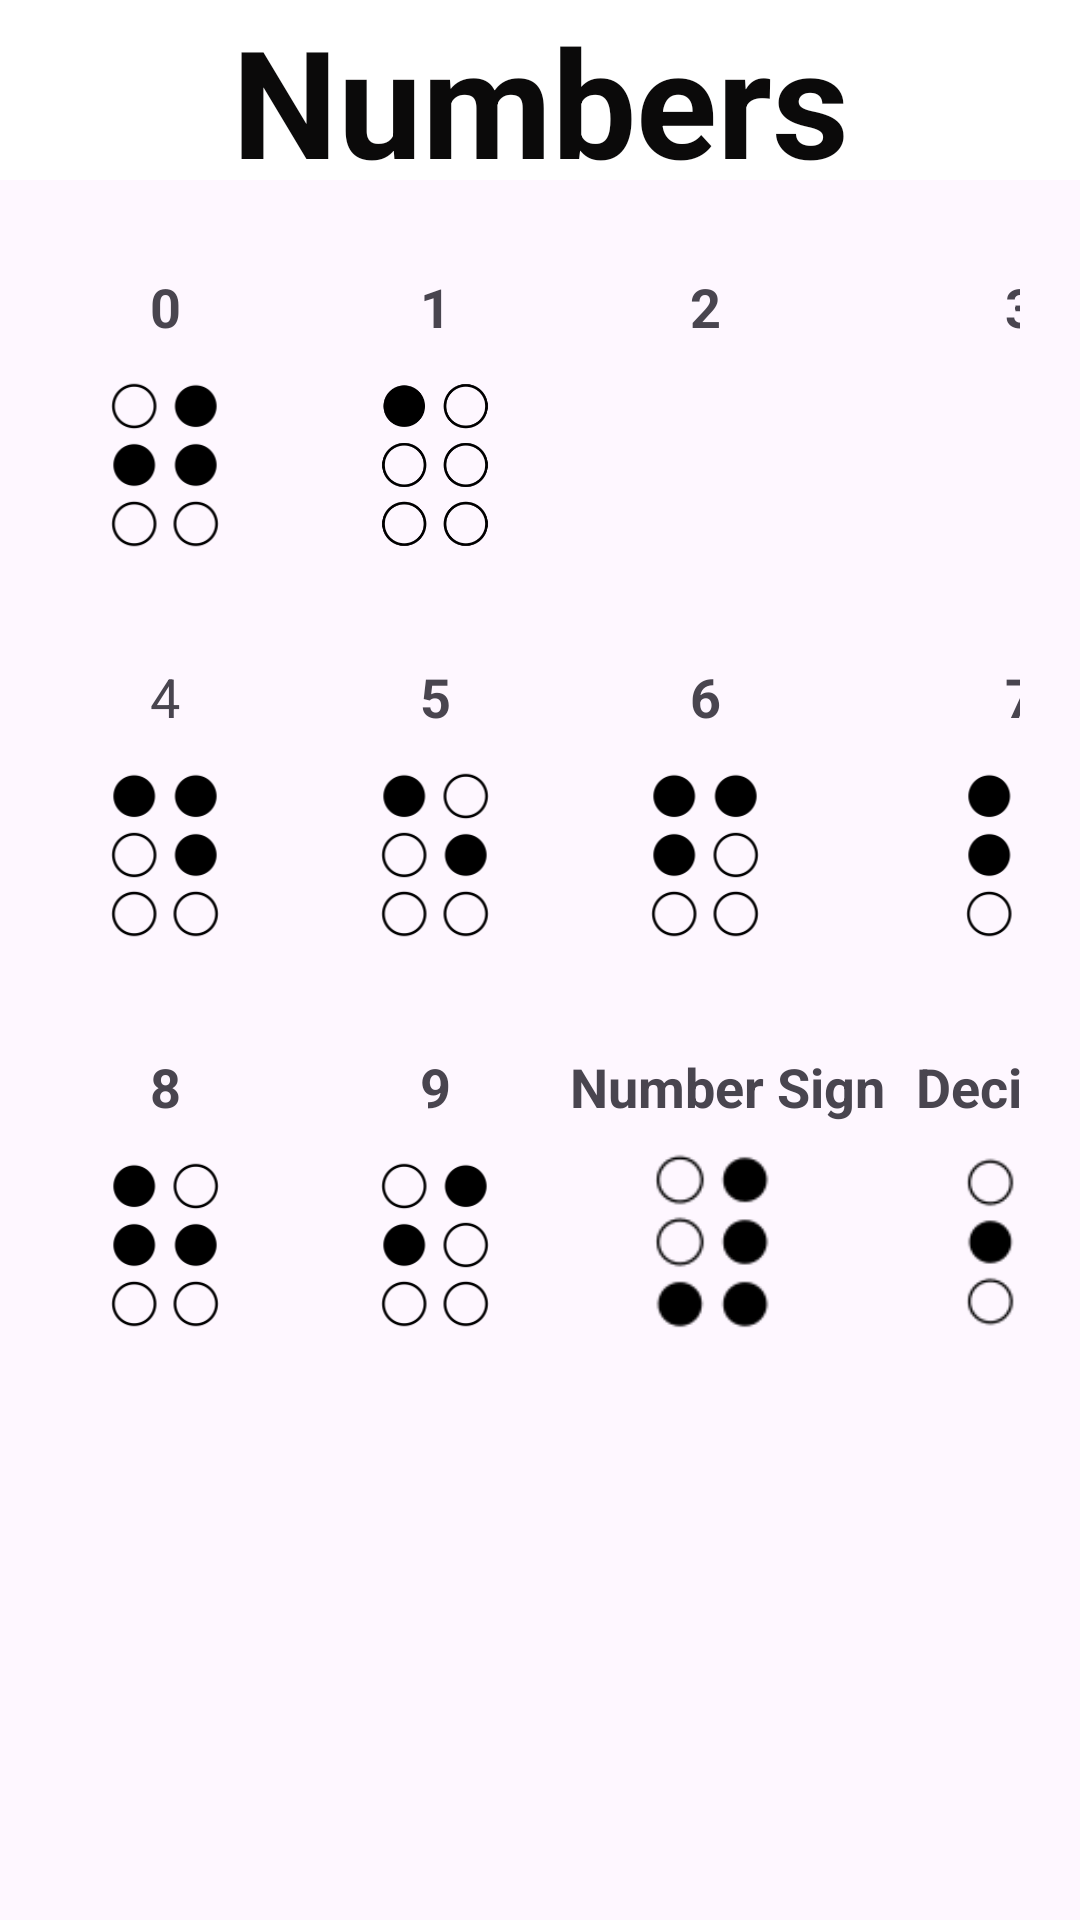

Android layout source for this screen:
<!-- AndroidManifest.xml: application theme Theme.EBraille -->
<!-- res/layout/activity_numberactivity.xml -->
<?xml version="1.0" encoding="utf-8"?>
<RelativeLayout
    xmlns:android="http://schemas.android.com/apk/res/android"
    xmlns:tools="http://schemas.android.com/tools"
    xmlns:app="http://schemas.android.com/apk/res-auto"
    android:layout_width="match_parent"
    android:layout_height="match_parent"
    tools:context=".Numberactivity"
    android:orientation="vertical">

    <androidx.appcompat.widget.Toolbar
        android:layout_width="match_parent"
        android:layout_height="60dp"
        android:background="@color/white"
        android:minHeight="?attr/actionBarSize"
        android:theme="@style/ThemeOverlay.AppCompat.Dark.ActionBar"/>

    <ImageButton
        android:id="@+id/imageButton2"
        android:layout_width="100dp"
        android:layout_height="50dp"
        android:layout_alignParentStart="true"
        android:layout_alignParentEnd="true"
        android:layout_marginStart="13dp"
        android:layout_marginTop="6dp"
        android:layout_marginEnd="347dp"
        android:background="@color/white"
        app:srcCompat="@drawable/left_arrow" />

    <TextView
        android:layout_width="match_parent"
        android:layout_height="60dp"
        android:text="Numbers"
        android:textAlignment="center"
        android:textColor="#0B0A0A"
        android:textSize="50sp"
        android:textStyle="bold" />

    <GridLayout
        android:id="@+id/gridLayout"
        android:layout_width="411dp"
        android:layout_height="732dp"
        android:layout_marginStart="10dp"
        android:layout_marginTop="90dp"
        android:layout_marginEnd="20dp"
        android:columnCount="4"
        android:rowCount="3">

        <ImageView
            android:id="@+id/imageView2"
            android:layout_width="90dp"
            android:layout_height="130dp"
            android:layout_row="0"
            android:layout_column="0"
            app:srcCompat="@drawable/j_alphabet" />

        <ImageView
            android:id="@+id/imageView4"
            android:layout_width="90dp"
            android:layout_height="130dp"
            android:layout_row="0"
            android:layout_column="1"
            app:srcCompat="@drawable/a_alphabet" />

        <ImageView
            android:id="@+id/imageView5"
            android:layout_width="90dp"
            android:layout_height="130dp"
            android:layout_row="0"
            android:layout_column="2"
            app:srcCompat="@drawable/b_alphabet" />

        <ImageView
            android:id="@+id/imageView6"
            android:layout_width="90dp"
            android:layout_height="130dp"
            android:layout_row="0"
            android:layout_column="3"
            app:srcCompat="@drawable/c_alphabet" />

        <ImageView
            android:id="@+id/imageView7"
            android:layout_width="90dp"
            android:layout_height="130dp"
            android:layout_row="1"
            android:layout_column="0"
            app:srcCompat="@drawable/d_alphabet" />

        <ImageView
            android:id="@+id/imageView8"
            android:layout_width="90dp"
            android:layout_height="130dp"
            android:layout_row="1"
            android:layout_column="1"
            app:srcCompat="@drawable/e_alphabet" />

        <ImageView
            android:id="@+id/imageView9"
            android:layout_width="90dp"
            android:layout_height="130dp"
            android:layout_row="1"
            android:layout_column="2"
            app:srcCompat="@drawable/f_alphabet" />

        <ImageView
            android:id="@+id/imageView10"
            android:layout_width="90dp"
            android:layout_height="130dp"
            android:layout_row="1"
            android:layout_column="3"
            app:srcCompat="@drawable/g_alphabet" />

        <ImageView
            android:id="@+id/imageView11"
            android:layout_width="90dp"
            android:layout_height="130dp"
            android:layout_row="2"
            android:layout_column="0"
            app:srcCompat="@drawable/h_alphabet" />

        <ImageView
            android:id="@+id/imageView12"
            android:layout_width="90dp"
            android:layout_height="130dp"
            android:layout_row="2"
            android:layout_column="1"
            app:srcCompat="@drawable/i_alphabet" />

        <ImageView
            android:id="@+id/imageView13"
            android:layout_width="95dp"
            android:layout_height="wrap_content"
            android:layout_row="2"
            android:layout_column="2"
            app:srcCompat="@drawable/number_icon" />

        <ImageView
            android:id="@+id/imageView14"
            android:layout_width="91dp"
            android:layout_height="wrap_content"
            android:layout_row="2"
            android:layout_column="3"
            app:srcCompat="@drawable/dis_icon" />

        <TextView
            android:id="@+id/textView55"
            android:layout_width="wrap_content"
            android:layout_height="wrap_content"
            android:layout_row="2"
            android:layout_column="2"
            android:text="Number Sign"
            android:textAlignment="center"
            android:textSize="18sp"
            android:textStyle="bold"
            android:visibility="visible" />

        <TextView
            android:id="@+id/textView56"
            android:layout_width="86dp"
            android:layout_height="wrap_content"
            android:layout_row="2"
            android:layout_column="3"
            android:text="Decimal"
            android:textAlignment="center"
            android:textSize="18sp"
            android:textStyle="bold"
            android:visibility="visible" />

        <TextView
            android:id="@+id/textView3"
            android:layout_width="90dp"
            android:layout_height="29dp"
            android:layout_row="0"
            android:layout_column="0"
            android:text="0"
            android:textAlignment="center"
            android:textSize="18sp"
            android:textStyle="bold"
            android:visibility="visible" />

        <TextView
            android:id="@+id/textView4"
            android:layout_width="90dp"
            android:layout_height="29dp"
            android:layout_row="0"
            android:layout_column="1"
            android:text="1"
            android:textAlignment="center"
            android:textSize="18sp"
            android:textStyle="bold"
            android:visibility="visible" />
        <TextView
            android:id="@+id/textView5"
            android:layout_width="90dp"
            android:layout_height="29dp"
            android:layout_row="0"
            android:layout_column="2"
            android:text="2"
            android:textAlignment="center"
            android:textSize="18sp"
            android:textStyle="bold"
            android:visibility="visible" />

        <TextView
            android:id="@+id/textView6"
            android:layout_width="90dp"
            android:layout_height="29dp"
            android:layout_row="0"
            android:layout_column="3"
            android:text="3"
            android:textAlignment="center"
            android:textSize="18sp"
            android:textStyle="bold"
            android:visibility="visible" />

        <TextView
            android:id="@+id/textView7"
            android:layout_width="90dp"
            android:layout_height="29dp"
            android:layout_row="1"
            android:layout_column="0"
            android:text="4"
            android:textAlignment="center"
            android:textSize="18sp"
            android:visibility="visible"
            tools:ignore="DuplicateIds" />

        <TextView
            android:id="@+id/textView8"
            android:layout_width="90dp"
            android:layout_height="29dp"
            android:layout_row="1"
            android:layout_column="1"
            android:text="5"
            android:textAlignment="center"
            android:textSize="18sp"
            android:textStyle="bold"
            android:visibility="visible" />

        <TextView
            android:id="@+id/textView9"
            android:layout_width="90dp"
            android:layout_height="29dp"
            android:layout_row="1"
            android:layout_column="2"
            android:text="6"
            android:textAlignment="center"
            android:textSize="18sp"
            android:textStyle="bold"
            android:visibility="visible"
            tools:ignore="DuplicateIds" />

        <TextView
            android:id="@+id/textView11"
            android:layout_width="90dp"
            android:layout_height="29dp"
            android:layout_row="1"
            android:layout_column="3"
            android:text="7"
            android:textAlignment="center"
            android:textSize="18sp"
            android:textStyle="bold"
            android:visibility="visible" />

        <TextView
            android:id="@+id/textView12"
            android:layout_width="90dp"
            android:layout_height="29dp"
            android:layout_row="2"
            android:layout_column="0"
            android:text="8"
            android:textAlignment="center"
            android:textSize="18sp"
            android:textStyle="bold"
            android:visibility="visible" />

        <TextView
            android:id="@+id/textView13"
            android:layout_width="90dp"
            android:layout_height="29dp"
            android:layout_row="2"
            android:layout_column="1"
            android:text="9"
            android:textAlignment="center"
            android:textSize="18sp"
            android:textStyle="bold"
            android:visibility="visible" />

    </GridLayout>
</RelativeLayout>
<!-- resources referenced by this layout -->
<resources>
  <color name="white">#FFFFFFFF</color>
  <!-- drawable a_alphabet: png bitmap (drawable, 12255 bytes) -->
  <!-- drawable d_alphabet: png bitmap (drawable, 4753 bytes) -->
  <!-- drawable dis_icon: png bitmap (drawable, 999 bytes) -->
  <!-- drawable e_alphabet: png bitmap (drawable, 5167 bytes) -->
  <!-- drawable f_alphabet: png bitmap (drawable, 4736 bytes) -->
  <!-- drawable g_alphabet: png bitmap (drawable, 4355 bytes) -->
  <!-- drawable h_alphabet: png bitmap (drawable, 4789 bytes) -->
  <!-- drawable i_alphabet: png bitmap (drawable, 5163 bytes) -->
  <!-- drawable j_alphabet: png bitmap (drawable, 4795 bytes) -->
  <!-- drawable number_icon: png bitmap (drawable, 924 bytes) -->
  <style name="Theme.EBraille" parent="Base.Theme.EBraille" />
  <style name="Base.Theme.EBraille" parent="Theme.Material3.Light.NoActionBar">
          
          
          <item name="colorPrimary">@color/colorPrimary</item>
          <item name="colorPrimaryDark">@color/colorPrimaryDark</item>
          <item name="colorAccent">@color/colorAccent</item>
      </style>
  <color name="colorPrimary">#19C9DA</color>
  <color name="colorPrimaryDark">#138D98</color>
  <color name="colorAccent">#24E8FA</color>
</resources>
